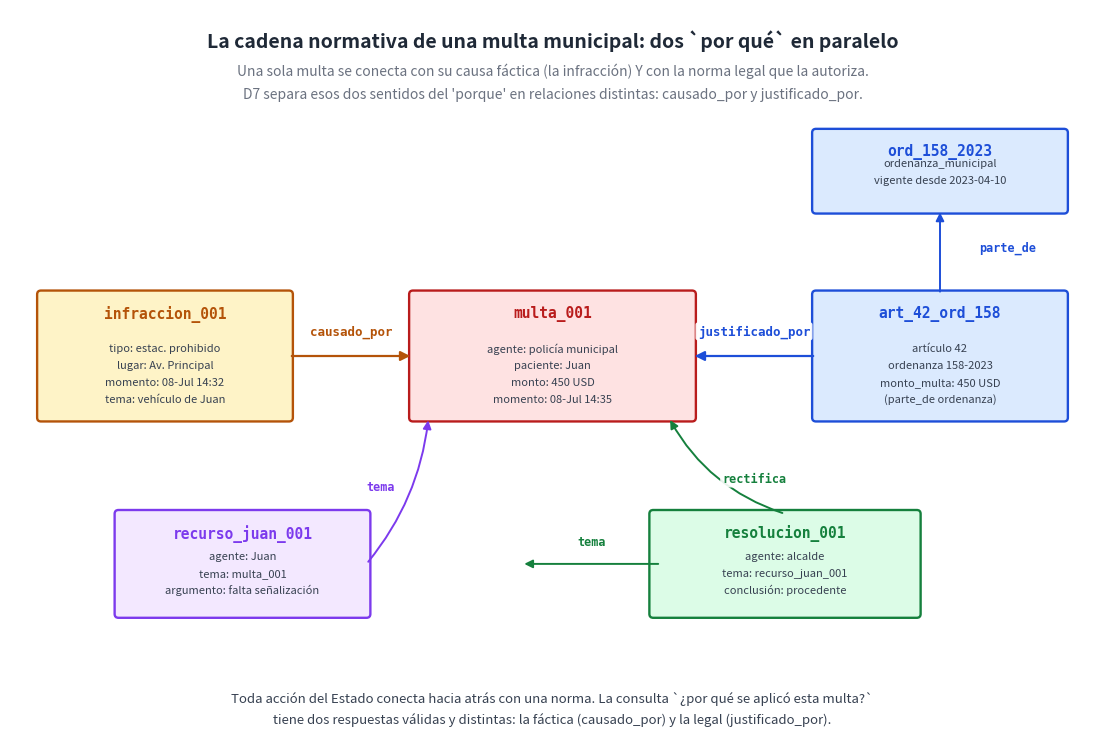

Python code for this plot: (Note: this script raises an exception after producing the figure.)
"""Diagrama: la cadena normativa de un acto municipal.

Muestra cómo una multa de tránsito está conectada hacia atrás con
dos cadenas distintas: la cadena causal (la infracción que la provocó)
y la cadena normativa (el artículo de la ordenanza que la habilita).
Las dos relaciones de D7 — `causado_por` y `justificado_por` — operan
en paralelo sobre la misma situación.

Salida: ../png/47_municipalidad_cadena_normativa.png
"""

import os
import matplotlib.pyplot as plt
from matplotlib.patches import FancyBboxPatch, FancyArrowPatch

INK = "#1f2937"

# Colores
MULTA_FILL, MULTA_EDGE = "#fee2e2", "#b91c1c"     # rojo — la multa
CAUSAL_FILL, CAUSAL_EDGE = "#fef3c7", "#b45309"   # ámbar — causal
NORMA_FILL, NORMA_EDGE = "#dbeafe", "#1d4ed8"     # azul — normativo
RESOL_FILL, RESOL_EDGE = "#dcfce7", "#15803d"     # verde — resolución

fig, ax = plt.subplots(figsize=(14, 9.5), dpi=200)
ax.set_xlim(0, 14)
ax.set_ylim(0, 9.5)
ax.axis("off")
fig.patch.set_facecolor("#ffffff")

# Título
ax.text(7, 9.10,
        "La cadena normativa de una multa municipal: dos `por qué` en paralelo",
        ha="center", va="center", fontsize=14, fontweight="bold", color=INK)
ax.text(7, 8.70,
        "Una sola multa se conecta con su causa fáctica (la infracción) Y con la norma legal que la autoriza.",
        ha="center", va="center", fontsize=10, style="italic",
        color="#6b7280")
ax.text(7, 8.40,
        "D7 separa esos dos sentidos del 'porque' en relaciones distintas: causado_por y justificado_por.",
        ha="center", va="center", fontsize=10, style="italic",
        color="#6b7280")

# Helper para cajas
def caja(x, y, w, h, title, lines, fill, edge, title_size=10.5):
    box = FancyBboxPatch((x - w/2, y - h/2), w, h,
                         boxstyle="round,pad=0.05",
                         facecolor=fill, edgecolor=edge,
                         linewidth=1.7)
    ax.add_patch(box)
    ax.text(x, y + h/2 - 0.25, title,
            ha="center", va="center", fontsize=title_size,
            fontweight="bold", color=edge, family="monospace")
    for i, line in enumerate(lines):
        ax.text(x, y + 0.10 - i * 0.22, line,
                ha="center", va="center", fontsize=8,
                color="#374151")

# ─────────────────────────────────────────────────────────────
# La multa en el centro
# ─────────────────────────────────────────────────────────────
caja(7.0, 5.0, 3.6, 1.6, "multa_001",
     ["agente: policía municipal",
      "paciente: Juan",
      "monto: 450 USD",
      "momento: 08-Jul 14:35"],
     MULTA_FILL, MULTA_EDGE)

# ─────────────────────────────────────────────────────────────
# IZQUIERDA — cadena causal (la infracción)
# ─────────────────────────────────────────────────────────────
caja(2.0, 5.0, 3.2, 1.6, "infraccion_001",
     ["tipo: estac. prohibido",
      "lugar: Av. Principal",
      "momento: 08-Jul 14:32",
      "tema: vehículo de Juan"],
     CAUSAL_FILL, CAUSAL_EDGE)

# Flecha causa
arr = FancyArrowPatch((3.6, 5.0), (5.2, 5.0),
                      arrowstyle="-|>", mutation_scale=14,
                      color=CAUSAL_EDGE, linewidth=1.6)
ax.add_patch(arr)
ax.text(4.4, 5.32, "causado_por",
        ha="center", va="center", fontsize=9, fontweight="bold",
        color=CAUSAL_EDGE, family="monospace",
        bbox=dict(boxstyle="round,pad=0.18",
                  facecolor="white", edgecolor="none", alpha=0.95))

# ─────────────────────────────────────────────────────────────
# DERECHA — cadena normativa (el artículo y la ordenanza)
# ─────────────────────────────────────────────────────────────
caja(12.0, 5.0, 3.2, 1.6, "art_42_ord_158",
     ["artículo 42",
      "ordenanza 158-2023",
      "monto_multa: 450 USD",
      "(parte_de ordenanza)"],
     NORMA_FILL, NORMA_EDGE)

arr = FancyArrowPatch((10.4, 5.0), (8.8, 5.0),
                      arrowstyle="-|>", mutation_scale=14,
                      color=NORMA_EDGE, linewidth=1.6)
ax.add_patch(arr)
ax.text(9.6, 5.32, "justificado_por",
        ha="center", va="center", fontsize=9, fontweight="bold",
        color=NORMA_EDGE, family="monospace",
        bbox=dict(boxstyle="round,pad=0.18",
                  facecolor="white", edgecolor="none", alpha=0.95))

# ─────────────────────────────────────────────────────────────
# ARRIBA — la ordenanza completa (parte_de del artículo)
# ─────────────────────────────────────────────────────────────
caja(12.0, 7.4, 3.2, 1.0, "ord_158_2023",
     ["ordenanza_municipal",
      "vigente desde 2023-04-10"],
     NORMA_FILL, NORMA_EDGE)

arr_norma = FancyArrowPatch((12.0, 5.8), (12.0, 6.9),
                            arrowstyle="-|>", mutation_scale=12,
                            color=NORMA_EDGE, linewidth=1.4)
ax.add_patch(arr_norma)
ax.text(12.5, 6.4, "parte_de",
        ha="left", va="center", fontsize=8.5, fontweight="bold",
        color=NORMA_EDGE, family="monospace",
        bbox=dict(boxstyle="round,pad=0.15",
                  facecolor="white", edgecolor="none", alpha=0.9))

# ─────────────────────────────────────────────────────────────
# ABAJO — el recurso de reconsideración y la resolución
# ─────────────────────────────────────────────────────────────
caja(3.0, 2.3, 3.2, 1.3, "recurso_juan_001",
     ["agente: Juan",
      "tema: multa_001",
      "argumento: falta señalización"],
     "#f3e8ff", "#7c3aed")

arr_rec = FancyArrowPatch((4.6, 2.3), (5.4, 4.2),
                          arrowstyle="-|>", mutation_scale=12,
                          color="#7c3aed", linewidth=1.4,
                          connectionstyle="arc3,rad=0.15")
ax.add_patch(arr_rec)
ax.text(4.6, 3.3, "tema",
        ha="left", va="center", fontsize=8.5, fontweight="bold",
        color="#7c3aed", family="monospace",
        bbox=dict(boxstyle="round,pad=0.15",
                  facecolor="white", edgecolor="none", alpha=0.9))

caja(10.0, 2.3, 3.4, 1.3, "resolucion_001",
     ["agente: alcalde",
      "tema: recurso_juan_001",
      "conclusión: procedente"],
     RESOL_FILL, RESOL_EDGE)

arr_resol = FancyArrowPatch((8.4, 2.3), (6.6, 2.3),
                            arrowstyle="-|>", mutation_scale=12,
                            color=RESOL_EDGE, linewidth=1.4)
ax.add_patch(arr_resol)
ax.text(7.5, 2.58, "tema",
        ha="center", va="center", fontsize=8.5, fontweight="bold",
        color=RESOL_EDGE, family="monospace",
        bbox=dict(boxstyle="round,pad=0.15",
                  facecolor="white", edgecolor="none", alpha=0.9))

# Flecha de rectifica hacia la multa
arr_rect = FancyArrowPatch((10.0, 2.95), (8.5, 4.2),
                           arrowstyle="-|>", mutation_scale=12,
                           color=RESOL_EDGE, linewidth=1.4,
                           connectionstyle="arc3,rad=-0.20")
ax.add_patch(arr_rect)
ax.text(9.6, 3.4, "rectifica",
        ha="center", va="center", fontsize=8.5, fontweight="bold",
        color=RESOL_EDGE, family="monospace",
        bbox=dict(boxstyle="round,pad=0.15",
                  facecolor="white", edgecolor="none", alpha=0.9))

# Pie
ax.text(7, 0.55,
        "Toda acción del Estado conecta hacia atrás con una norma. La consulta `¿por qué se aplicó esta multa?`",
        ha="center", va="center", fontsize=9.5, color="#374151",
        style="italic")
ax.text(7, 0.28,
        "tiene dos respuestas válidas y distintas: la fáctica (causado_por) y la legal (justificado_por).",
        ha="center", va="center", fontsize=9.5, color="#374151",
        style="italic")

out = os.path.join(os.path.dirname(__file__), "..", "png",
                   "47_municipalidad_cadena_normativa.png")
plt.savefig(out, dpi=200, bbox_inches="tight", facecolor="#ffffff")
plt.close(fig)
print(f"  ✓ {out}")
